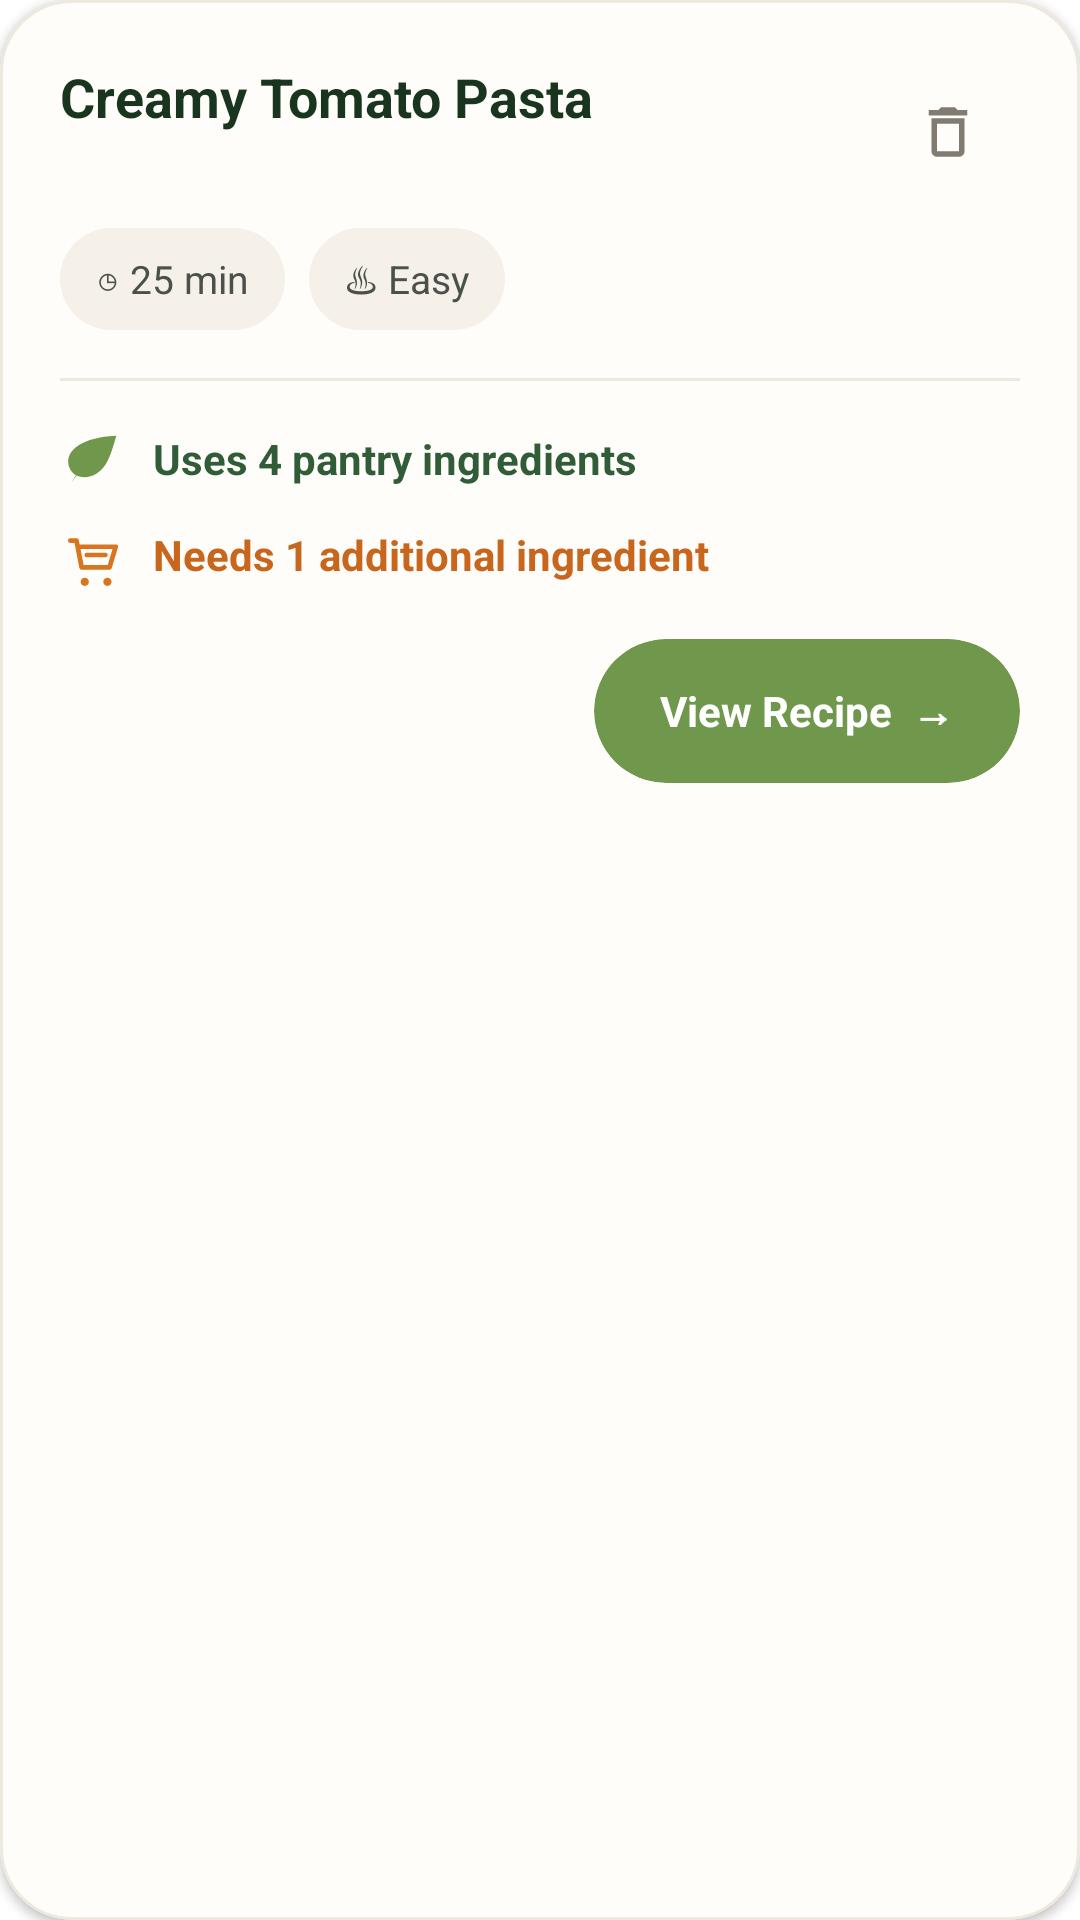

Here is an Android app screen rendered from its layout file. Give the layout XML and the strings, colors and styles it references.
<!-- AndroidManifest.xml: application theme Theme.PantryPal -->
<!-- res/layout/recipe_card.xml -->
<?xml version="1.0" encoding="utf-8"?>
<com.google.android.material.card.MaterialCardView
    xmlns:android="http://schemas.android.com/apk/res/android"
    xmlns:app="http://schemas.android.com/apk/res-auto"
    android:layout_width="match_parent"
    android:layout_height="wrap_content"
    android:layout_marginBottom="16dp"
    app:cardBackgroundColor="#FFFDF9"
    app:cardCornerRadius="24dp"
    app:cardElevation="2dp"
    app:strokeColor="#EEE8DE"
    app:strokeWidth="1dp">

    <LinearLayout
        android:layout_width="match_parent"
        android:layout_height="wrap_content"
        android:orientation="vertical"
        android:padding="20dp">

        
        <RelativeLayout
            android:layout_width="match_parent"
            android:layout_height="wrap_content">

            <TextView
                android:id="@+id/textRecipeName"
                android:layout_width="match_parent"
                android:layout_height="wrap_content"
                android:text="Creamy Tomato Pasta"
                android:textColor="#19351F"
                android:textSize="18sp"
                android:layout_marginEnd="44dp"
                android:textStyle="bold" />

            <ImageView
                android:id="@+id/buttonDeleteRecipe"
                android:layout_width="40dp"
                android:layout_height="40dp"
                android:layout_alignParentEnd="true"
                android:layout_alignParentTop="true"
                android:layout_marginTop="4dp"
                android:layout_marginEnd="4dp"
                android:background="?attr/selectableItemBackgroundBorderless"
                android:contentDescription="Delete recipe"
                android:padding="9dp"
                android:src="@drawable/ic_delete_recipe" />

        </RelativeLayout>

        
        <LinearLayout
            android:layout_width="match_parent"
            android:layout_height="wrap_content"
            android:layout_marginTop="12dp"
            android:orientation="horizontal">

            <TextView
                android:id="@+id/textCookTime"
                android:layout_width="wrap_content"
                android:layout_height="34dp"
                android:background="@drawable/bg_recipe_meta"
                android:gravity="center"
                android:paddingStart="12dp"
                android:paddingEnd="12dp"
                android:text="◷ 25 min"
                android:textColor="#4A514A"
                android:textSize="13sp" />

            <TextView
                android:id="@+id/textDifficulty"
                android:layout_width="wrap_content"
                android:layout_height="34dp"
                android:layout_marginStart="8dp"
                android:background="@drawable/bg_recipe_meta"
                android:gravity="center"
                android:paddingStart="12dp"
                android:paddingEnd="12dp"
                android:text="♨ Easy"
                android:textColor="#4A514A"
                android:textSize="13sp" />

        </LinearLayout>

        
        <View
            android:layout_width="match_parent"
            android:layout_height="1dp"
            android:layout_marginTop="16dp"
            android:background="#EEE8DE" />

        
        <LinearLayout
            android:layout_width="match_parent"
            android:layout_height="wrap_content"
            android:layout_marginTop="15dp"
            android:gravity="center_vertical"
            android:orientation="horizontal">

            <ImageView
                android:layout_width="22dp"
                android:layout_height="22dp"
                android:contentDescription="Pantry ingredients"
                android:src="@drawable/ic_leaf"
                app:tint="#70984C" />

            <TextView
                android:id="@+id/textUsedIngredients"
                android:layout_width="0dp"
                android:layout_height="wrap_content"
                android:layout_marginStart="9dp"
                android:layout_weight="1"
                android:text="Uses 4 pantry ingredients"
                android:textColor="#315C38"
                android:textSize="14sp"
                android:textStyle="bold" />

        </LinearLayout>

        
        <LinearLayout
            android:layout_width="match_parent"
            android:layout_height="wrap_content"
            android:layout_marginTop="10dp"
            android:gravity="center_vertical"
            android:orientation="horizontal">

            <ImageView
                android:layout_width="22dp"
                android:layout_height="22dp"
                android:contentDescription="Missing ingredients"
                android:src="@drawable/ic_grocery"
                app:tint="#D87520" />

            <TextView
                android:id="@+id/textMissingIngredients"
                android:layout_width="0dp"
                android:layout_height="wrap_content"
                android:layout_marginStart="9dp"
                android:layout_weight="1"
                android:text="Needs 1 additional ingredient"
                android:textColor="#C7661C"
                android:textSize="14sp"
                android:textStyle="bold" />

        </LinearLayout>

        
        <com.google.android.material.card.MaterialCardView
            android:id="@+id/buttonViewRecipe"
            android:layout_width="wrap_content"
            android:layout_height="48dp"
            android:layout_gravity="end"
            android:layout_marginTop="17dp"
            app:cardBackgroundColor="#70984C"
            app:cardCornerRadius="24dp"
            app:cardElevation="0dp">

            <TextView
                android:layout_width="wrap_content"
                android:layout_height="match_parent"
                android:gravity="center"
                android:paddingStart="22dp"
                android:paddingEnd="22dp"
                android:text="View Recipe  →"
                android:textColor="#FFFFFF"
                android:textSize="14sp"
                android:textStyle="bold" />

        </com.google.android.material.card.MaterialCardView>

    </LinearLayout>

</com.google.android.material.card.MaterialCardView>
<!-- resources referenced by this layout -->
<resources>
  <!-- drawable bg_recipe_meta (drawable) -->
  <?xml version="1.0" encoding="utf-8"?>
  <shape xmlns:android="http://schemas.android.com/apk/res/android"
      android:shape="rectangle">
  
      <solid android:color="#F5F0E8" />
  
      <corners android:radius="17dp" />
  
  </shape>
  <!-- drawable ic_delete_recipe (drawable) -->
  <vector xmlns:android="http://schemas.android.com/apk/res/android"
      android:width="24dp"
      android:height="24dp"
      android:viewportWidth="24"
      android:viewportHeight="24">
  
      <path
          android:fillColor="#817B72"
          android:pathData="M6,19c0,1.1 0.9,2 2,2h8c1.1,0 2,-0.9 2,-2V7H6v12zM8,9h8v10H8V9zM15.5,4l-1,-1h-5l-1,1H5v2h14V4z" />
  
  </vector>
  <!-- drawable ic_grocery (drawable) -->
  <vector xmlns:android="http://schemas.android.com/apk/res/android"
      android:width="32dp"
      android:height="32dp"
      android:viewportWidth="32"
      android:viewportHeight="32">
  
      <path
          android:fillColor="@android:color/transparent"
          android:strokeColor="#D66A18"
          android:strokeWidth="2.3"
          android:strokeLineCap="round"
          android:strokeLineJoin="round"
          android:pathData="M5,9 L8,9 L10.5,22 L24,22 L27,12 L9,12"/>
  
      <path
          android:fillColor="@android:color/transparent"
          android:strokeColor="#D66A18"
          android:strokeWidth="2.3"
          android:strokeLineCap="round"
          android:pathData="M13,16 L22,16"/>
  
      <path
          android:fillColor="#D66A18"
          android:pathData="M12,27 A2,2 0,1 0,12,31 A2,2 0,1 0,12,27"/>
  
      <path
          android:fillColor="#D66A18"
          android:pathData="M23,27 A2,2 0,1 0,23,31 A2,2 0,1 0,23,27"/>
  
  </vector>
  <!-- drawable ic_leaf (drawable) -->
  <?xml version="1.0" encoding="utf-8"?>
  <vector xmlns:android="http://schemas.android.com/apk/res/android"
      android:width="24dp"
      android:height="24dp"
      android:viewportWidth="24"
      android:viewportHeight="24">
  
      <path
          android:fillColor="#6E9949"
          android:pathData="M20.5,3.5C13.5,3.8 7.2,5.5 4.3,9.2C1.7,12.5 3.1,17.2 7,18.4C10.7,19.5 14.5,17.2 16.5,14.1C18.4,11.1 19.3,7.4 20.5,3.5Z" />
  
      <path
          android:fillColor="#527A38"
          android:pathData="M4.2,20.5C7.4,15.1 11.3,11.1 17.8,6.4C12.7,10.5 8.9,14.2 5.2,19.2Z" />
  
  </vector>
  <style name="Theme.PantryPal" parent="Theme.MaterialComponents.Light.NoActionBar">
  
          
          <item name="colorPrimary">#D6B25E</item>
          <item name="colorPrimaryVariant">#C2A24F</item>
          <item name="colorOnPrimary">#3A2A0A</item>
  
          <item name="colorSecondary">#E8D18A</item>
          <item name="colorOnSecondary">#3A2A0A</item>
  
          
          <item name="android:statusBarColor">#F5EEE9</item>
          <item name="android:windowLightStatusBar">true</item>
  
      </style>
</resources>
